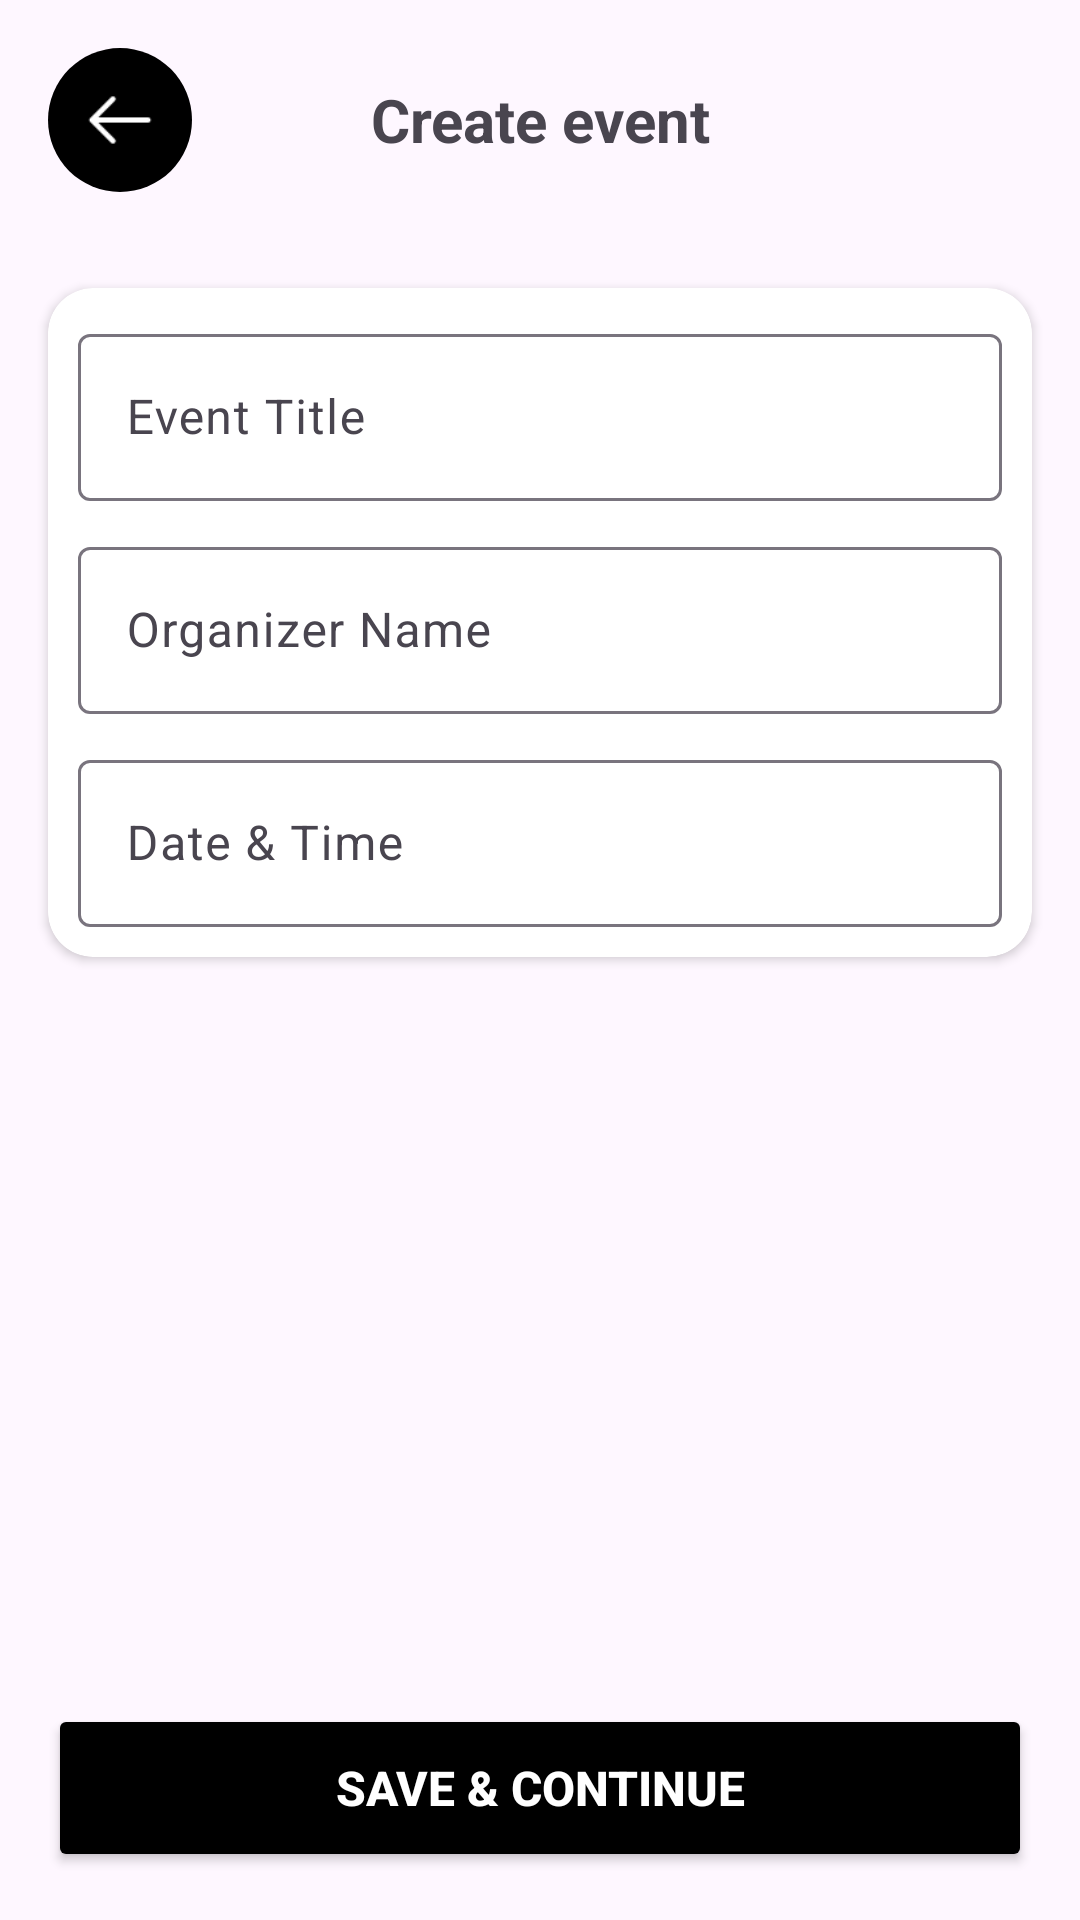

Android layout source for this screen:
<!-- AndroidManifest.xml: application theme Theme.Material3.DayNight.NoActionBar -->
<!-- res/layout/activity_create_event.xml -->
<androidx.constraintlayout.widget.ConstraintLayout xmlns:android="http://schemas.android.com/apk/res/android"
    xmlns:app="http://schemas.android.com/apk/res-auto"
    android:id="@+id/main"
    android:layout_width="match_parent"
    android:layout_height="match_parent"
    xmlns:tools="http://schemas.android.com/tools"
    tools:context=".CreateEventActivity">

    
    <LinearLayout
        android:id="@+id/topBar"
        android:layout_width="match_parent"
        android:layout_height="wrap_content"
        android:orientation="horizontal"
        android:padding="16dp"
        android:gravity="center_vertical"
        app:layout_constraintTop_toTopOf="parent">

        <ImageButton
            android:id="@+id/btnBack"
            android:layout_width="48dp"
            android:layout_height="48dp"
            android:src="@drawable/back"
            android:scaleType="centerCrop"
            android:padding="10dp"
            android:tint="@color/fab_tint"
            android:background="@drawable/bg_add"/>

        <TextView
            android:id="@+id/tvTitle"
            android:layout_width="0dp"
            android:layout_height="wrap_content"
            android:layout_weight="1"
            android:text="Create event"
            android:textSize="20sp"
            android:textStyle="bold"
            android:gravity="center"/>

        <View
            android:layout_width="48dp"
            android:layout_height="48dp"/>
    </LinearLayout>

    <androidx.cardview.widget.CardView
        android:layout_width="match_parent"
        android:layout_height="wrap_content"
        android:layout_margin="16dp"
        android:elevation="4dp"
        app:layout_constraintStart_toStartOf="parent"
        app:cardCornerRadius="15dp"
        app:layout_constraintEnd_toEndOf="parent"
        app:layout_constraintTop_toBottomOf="@+id/topBar">

        <LinearLayout
            android:layout_width="match_parent"
            android:layout_height="match_parent"
            android:orientation="vertical"
            android:layout_margin="10dp">

            <com.google.android.material.textfield.TextInputLayout
                android:layout_width="match_parent"
                android:layout_height="wrap_content"
                android:hint="Event Title"
                android:background="@null">
                <com.google.android.material.textfield.TextInputEditText
                    android:layout_width="match_parent"
                    android:layout_height="wrap_content"
                    android:background="@null"/>
            </com.google.android.material.textfield.TextInputLayout>

            <com.google.android.material.textfield.TextInputLayout
                android:layout_width="match_parent"
                android:layout_height="wrap_content"
                android:hint="Organizer Name"
                android:layout_marginTop="10dp">
                <com.google.android.material.textfield.TextInputEditText
                    android:layout_width="match_parent"
                    android:layout_height="wrap_content"/>
            </com.google.android.material.textfield.TextInputLayout>

            <com.google.android.material.textfield.TextInputLayout
                android:layout_width="match_parent"
                android:layout_height="wrap_content"
                android:hint="Date &amp; Time"
                android:layout_marginTop="10dp"
                style="@style/ThemeOverlay.Material3.MaterialTimePicker">
                <com.google.android.material.textfield.TextInputEditText
                    android:id="@+id/et_event_date"
                    android:layout_width="match_parent"
                    android:layout_height="wrap_content"
                    android:focusable="false"
                    android:cursorVisible="false"
                    android:clickable="true"
                    android:inputType="none"/>
            </com.google.android.material.textfield.TextInputLayout>


        </LinearLayout>
    </androidx.cardview.widget.CardView>

    <Button
        android:id="@+id/btnContinue"
        android:layout_width="match_parent"
        android:layout_height="56dp"
        android:layout_margin="16dp"
        android:text="SAVE &amp; CONTINUE"
        android:textColor="@color/fab_tint"
        android:backgroundTint="@color/fab_color"
        android:textStyle="bold"
        android:textSize="16sp"
        android:elevation="4dp"
        app:layout_constraintBottom_toBottomOf="parent"/>

</androidx.constraintlayout.widget.ConstraintLayout>
<!-- resources referenced by this layout -->
<resources>
  <color name="fab_color">#000000</color>
  <color name="fab_tint">#FFFFFF</color>
  <!-- drawable back: png bitmap (drawable, 362 bytes) -->
  <!-- drawable bg_add (drawable) -->
  <?xml version="1.0" encoding="utf-8"?>
  <shape xmlns:android="http://schemas.android.com/apk/res/android"
      android:shape="oval">
      <solid android:color="@color/fab_color"/>
  
  </shape>
</resources>
